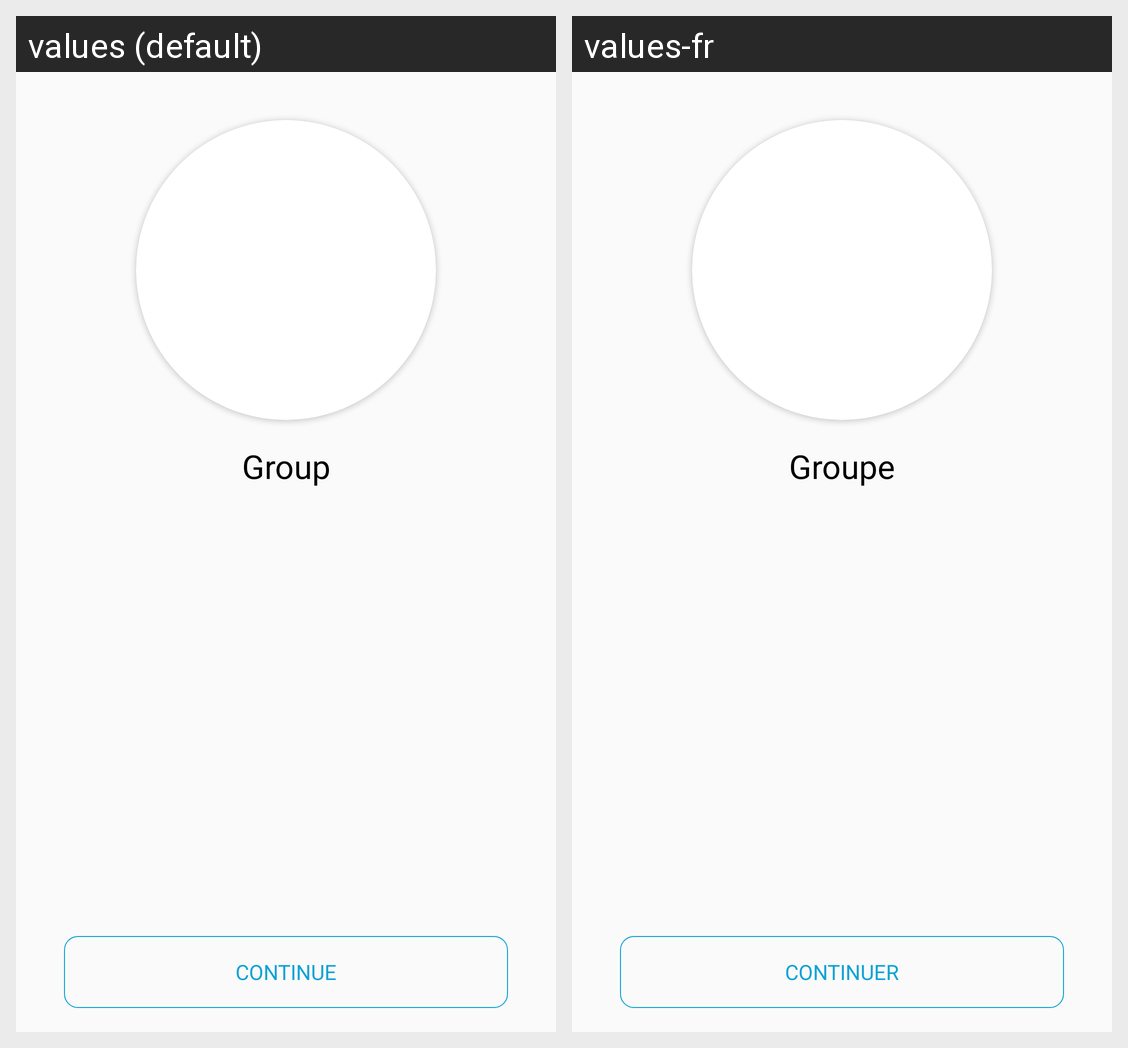

For this localized Android screen grid, give each drawn string resource with its value in every locale shown.
Android screen res/layout/fragment_group_question_vertical.xml rendered under 2 locales, left to right: values (default), values-fr. Device: Nexus 5 (rendered at 1080×1920; each locale shown at half size, 540×960, under a caption strip naming it); theme CyzoisEvenings.
Strings drawn on this screen, with the default value and each locale's value (text and hints the layout hard-codes, and strings that could not be matched under every locale, appear in the picture but are not listed):

textViewGroupText
  values: Group
  values-fr: Groupe

buttonContinueText
  values: Continue
  values-fr: Continuer
